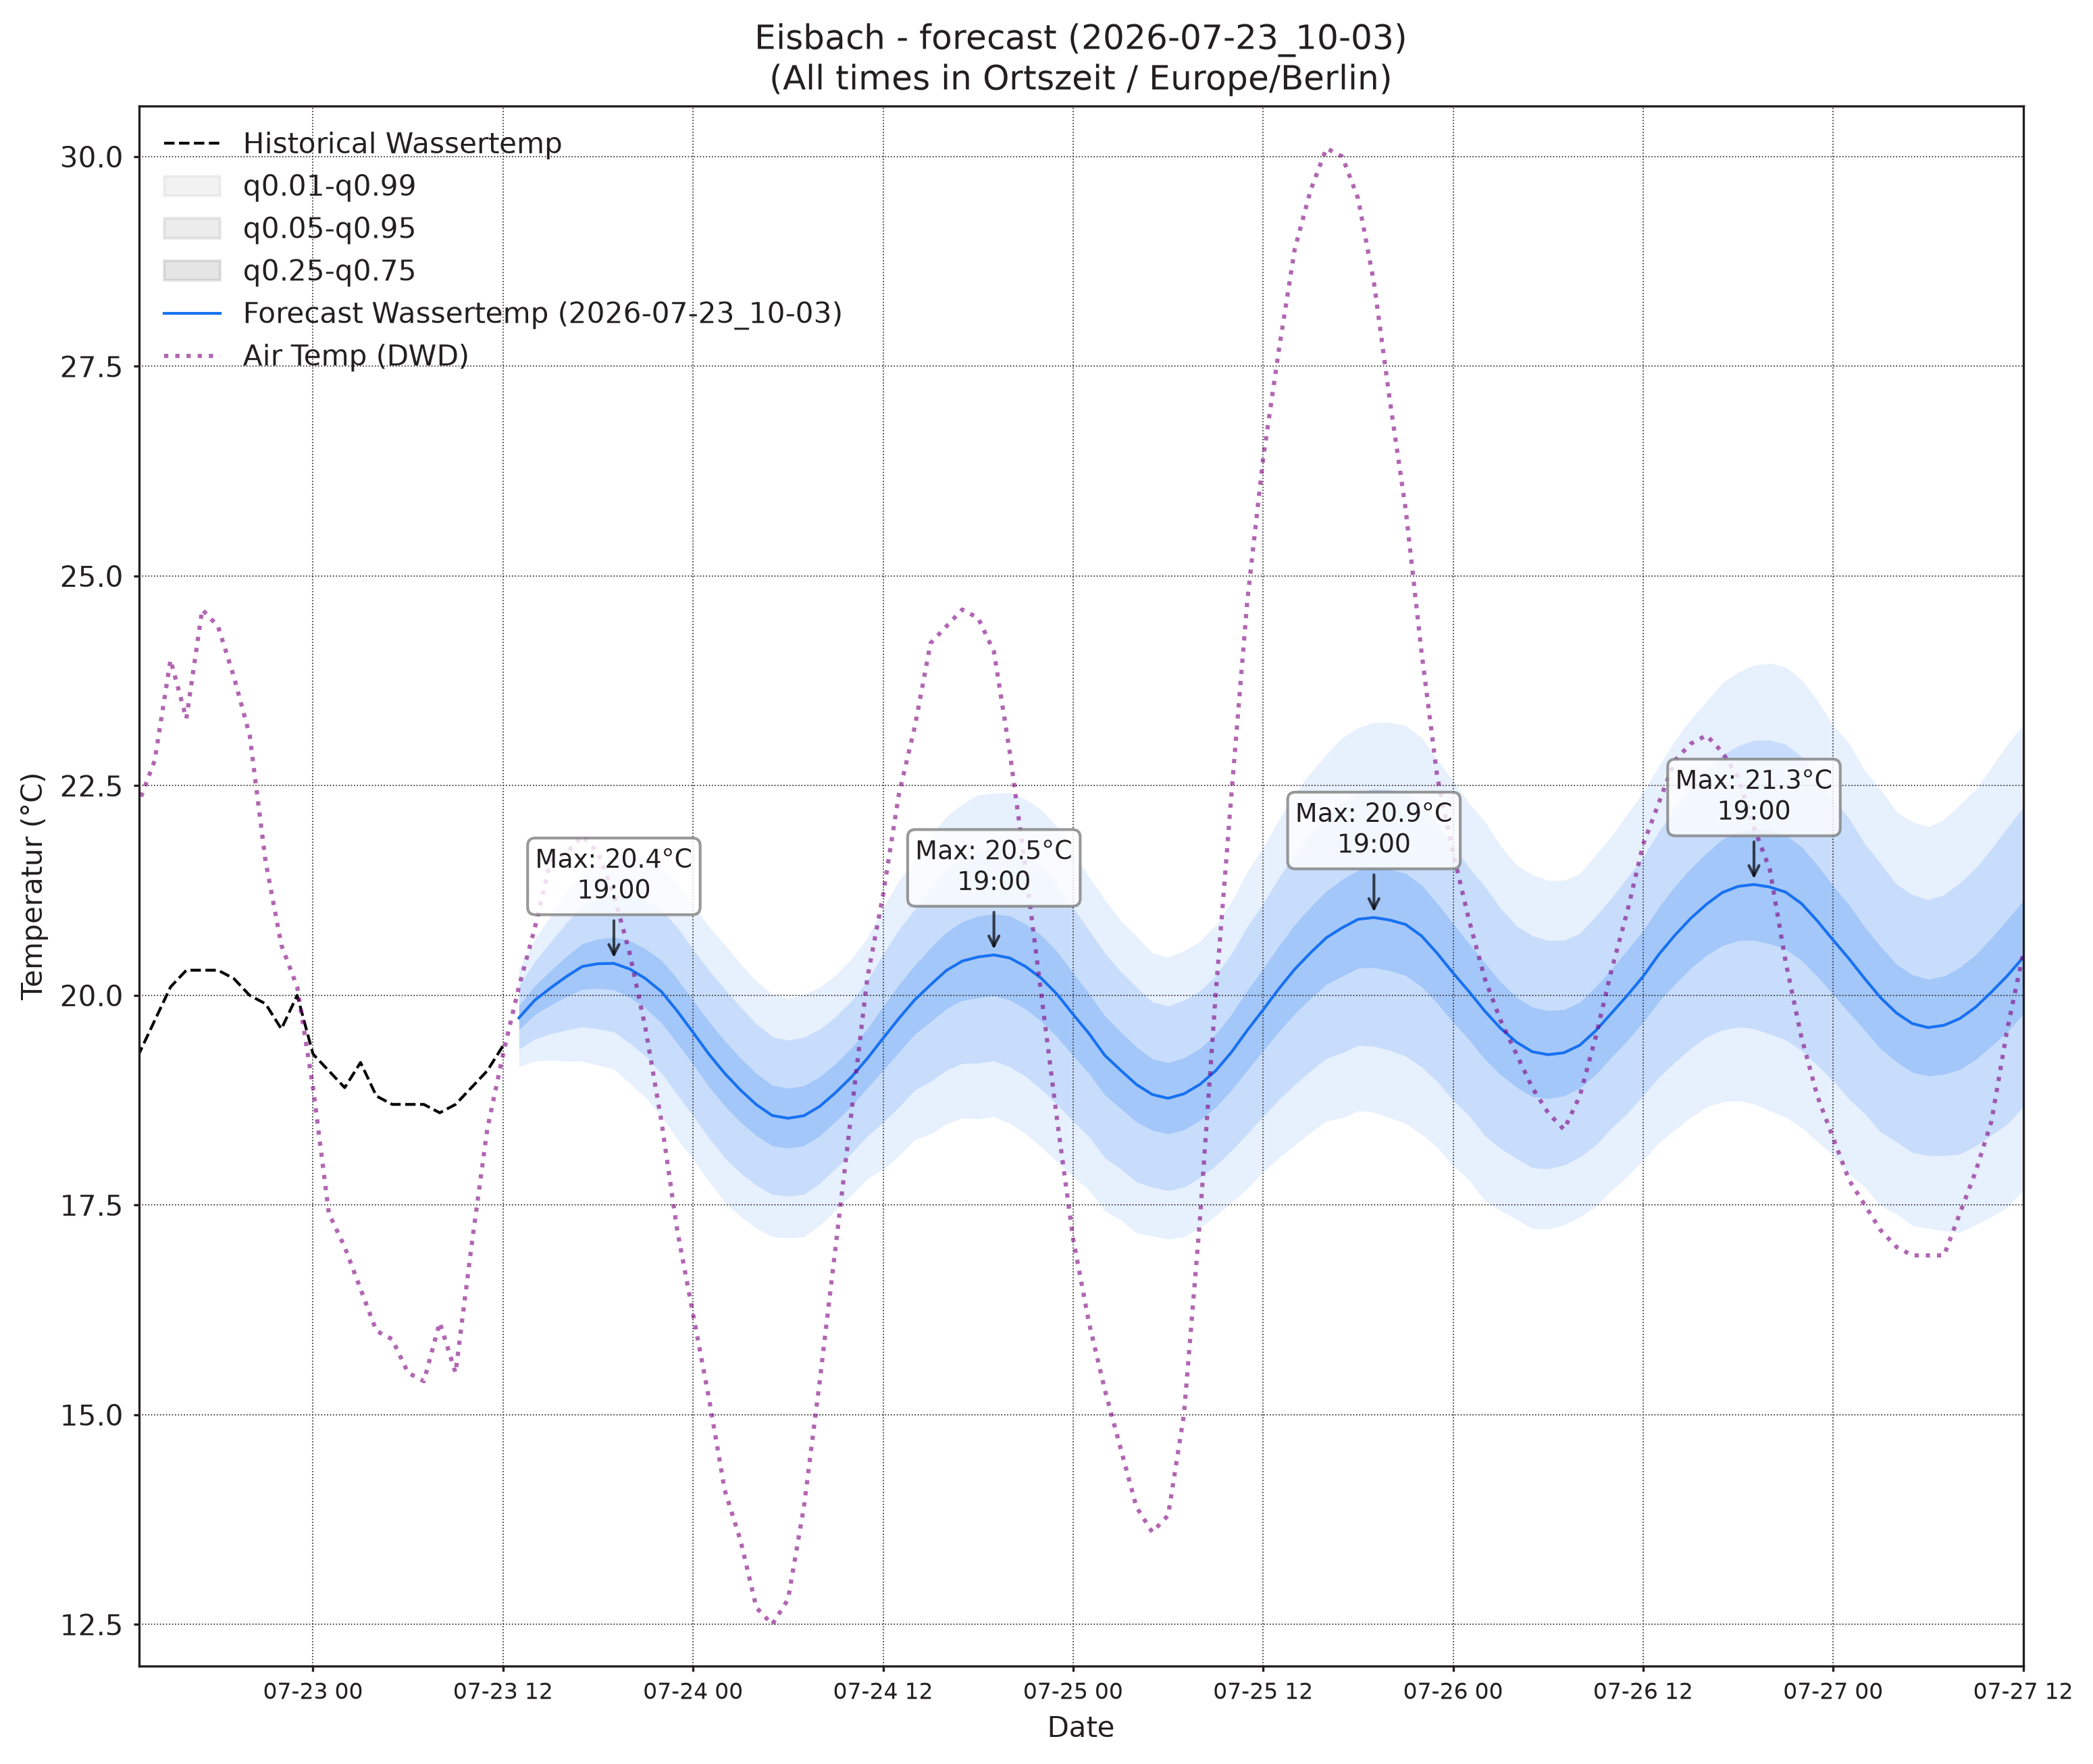

Values plotted in this chart, from the file beside it:
, wassertemp_q0.01, wassertemp_q0.05, wassertemp_q0.25, wassertemp_q0.5, wassertemp_q0.75, wassertemp_q0.95, wassertemp_q0.99, airtemp_96_q0.01, airtemp_96_q0.05, airtemp_96_q0.25, airtemp_96_q0.5, airtemp_96_q0.75, airtemp_96_q0.95, airtemp_96_q0.99, pressure_96_q0.01, pressure_96_q0.05, pressure_96_q0.25, pressure_96_q0.5, pressure_96_q0.75, pressure_96_q0.95, pressure_96_q0.99
2026-07-23 13:00, 19.15, 19.36, 19.59, 19.73, 19.88, 20.11, 20.31, 17.88, 19.01, 20.29, 21.08, 21.88, 23.16, 24.29, 1012, 1013, 1014, 1014, 1015, 1015, 1016
2026-07-23 14:00, 19.22, 19.48, 19.77, 19.94, 20.12, 20.4, 20.67, 17.7, 19.24, 20.88, 21.86, 22.84, 24.48, 26.02, 1012, 1013, 1013, 1014, 1015, 1015, 1016
2026-07-23 15:00, 19.23, 19.54, 19.88, 20.09, 20.29, 20.64, 20.95, 17.36, 19.32, 21.28, 22.42, 23.56, 25.52, 27.48, 1011, 1012, 1013, 1014, 1014, 1016, 1017
2026-07-23 16:00, 19.21, 19.58, 19.98, 20.22, 20.46, 20.86, 21.23, 17.13, 19.22, 21.33, 22.56, 23.8, 25.91, 28, 1010, 1011, 1013, 1014, 1015, 1016, 1017
2026-07-23 17:00, 19.22, 19.63, 20.07, 20.34, 20.62, 21.06, 21.47, 16.67, 18.83, 21.1, 22.45, 23.8, 26.07, 28.23, 1009, 1011, 1013, 1014, 1015, 1016, 1018
2026-07-23 18:00, 19.17, 19.6, 20.08, 20.38, 20.67, 21.16, 21.59, 16.23, 18.36, 20.67, 22.07, 23.47, 25.78, 27.91, 1009, 1011, 1013, 1014, 1015, 1017, 1019
2026-07-23 19:00, 19.12, 19.56, 20.07, 20.38, 20.69, 21.2, 21.64, 15.91, 17.91, 20.17, 21.57, 22.97, 25.23, 27.24, 1009, 1011, 1013, 1014, 1015, 1018, 1020
2026-07-23 20:00, 18.95, 19.43, 19.98, 20.31, 20.65, 21.2, 21.68, 15.46, 17.35, 19.55, 20.92, 22.29, 24.49, 26.38, 1008, 1011, 1013, 1014, 1016, 1018, 1020
2026-07-23 21:00, 18.78, 19.28, 19.85, 20.2, 20.55, 21.12, 21.62, 14.77, 16.62, 18.76, 20.11, 21.46, 23.61, 25.45, 1008, 1011, 1013, 1015, 1016, 1019, 1021
2026-07-23 22:00, 18.56, 19.07, 19.67, 20.05, 20.42, 21.02, 21.53, 14.05, 15.88, 18, 19.33, 20.65, 22.77, 24.61, 1008, 1011, 1014, 1015, 1017, 1020, 1022
2026-07-23 23:00, 18.29, 18.82, 19.43, 19.81, 20.2, 20.81, 21.34, 13.35, 15.16, 17.21, 18.48, 19.75, 21.81, 23.61, 1008, 1011, 1014, 1016, 1017, 1020, 1023
2026-07-24 00:00, 18.04, 18.57, 19.18, 19.56, 19.94, 20.55, 21.07, 12.51, 14.35, 16.41, 17.68, 18.95, 21.01, 22.85, 1008, 1011, 1014, 1016, 1018, 1021, 1024
2026-07-24 01:00, 17.78, 18.3, 18.91, 19.3, 19.69, 20.3, 20.82, 11.9, 13.8, 15.84, 17.08, 18.32, 20.37, 22.26, 1008, 1011, 1014, 1016, 1018, 1021, 1024
2026-07-24 02:00, 17.54, 18.06, 18.68, 19.07, 19.46, 20.08, 20.6, 11.23, 13.19, 15.25, 16.48, 17.7, 19.76, 21.72, 1008, 1011, 1014, 1016, 1018, 1022, 1025
2026-07-24 03:00, 17.36, 17.88, 18.49, 18.87, 19.25, 19.86, 20.38, 10.7, 12.72, 14.77, 15.97, 17.17, 19.23, 21.24, 1007, 1011, 1014, 1016, 1018, 1022, 1025
2026-07-24 04:00, 17.22, 17.73, 18.33, 18.7, 19.07, 19.66, 20.17, 10.09, 12.23, 14.34, 15.56, 16.77, 18.89, 21.02, 1007, 1011, 1014, 1016, 1019, 1022, 1026
2026-07-24 05:00, 17.12, 17.63, 18.21, 18.57, 18.93, 19.51, 20.01, 9.565, 11.83, 14, 15.23, 16.47, 18.64, 20.91, 1007, 1010, 1014, 1017, 1019, 1023, 1027
2026-07-24 06:00, 17.11, 17.61, 18.18, 18.54, 18.89, 19.46, 19.96, 9.524, 11.82, 14.03, 15.28, 16.54, 18.75, 21.05, 1006, 1010, 1014, 1017, 1019, 1023, 1027
2026-07-24 07:00, 17.12, 17.63, 18.21, 18.56, 18.92, 19.5, 20.01, 9.797, 12.09, 14.33, 15.61, 16.89, 19.14, 21.43, 1006, 1010, 1014, 1017, 1019, 1024, 1028
2026-07-24 08:00, 17.26, 17.76, 18.33, 18.68, 19.03, 19.6, 20.1, 10.21, 12.52, 14.88, 16.26, 17.64, 20, 22.31, 1005, 1010, 1014, 1017, 1019, 1024, 1028
2026-07-24 09:00, 17.44, 17.94, 18.5, 18.84, 19.19, 19.74, 20.24, 10.88, 13.21, 15.67, 17.13, 18.59, 21.05, 23.38, 1005, 1009, 1014, 1017, 1019, 1024, 1029
2026-07-24 10:00, 17.62, 18.12, 18.68, 19.03, 19.37, 19.93, 20.43, 11.59, 13.99, 16.61, 18.2, 19.79, 22.41, 24.81, 1004, 1009, 1014, 1016, 1019, 1024, 1029
2026-07-24 11:00, 17.81, 18.32, 18.89, 19.25, 19.6, 20.17, 20.68, 12.22, 14.78, 17.64, 19.39, 21.15, 24, 26.56, 1003, 1008, 1013, 1016, 1019, 1024, 1029
2026-07-24 12:00, 17.93, 18.48, 19.11, 19.49, 19.87, 20.49, 21.05, 12.75, 15.49, 18.62, 20.57, 22.53, 25.66, 28.39, 1003, 1008, 1013, 1016, 1019, 1024, 1029
2026-07-24 13:00, 18.08, 18.67, 19.32, 19.73, 20.13, 20.78, 21.37, 13.29, 16.19, 19.57, 21.69, 23.82, 27.2, 30.09, 1002, 1007, 1012, 1015, 1019, 1024, 1029
2026-07-24 14:00, 18.28, 18.87, 19.54, 19.95, 20.36, 21.02, 21.61, 13.58, 16.61, 20.19, 22.47, 24.74, 28.33, 31.35, 1001, 1006, 1012, 1015, 1018, 1024, 1029
2026-07-24 15:00, 18.35, 18.97, 19.69, 20.13, 20.57, 21.28, 21.9, 13.76, 16.87, 20.59, 22.96, 25.33, 29.05, 32.16, 1001, 1006, 1011, 1015, 1018, 1024, 1029
2026-07-24 16:00, 18.47, 19.11, 19.84, 20.3, 20.75, 21.49, 22.13, 13.72, 16.85, 20.62, 23.03, 25.43, 29.2, 32.33, 1000, 1005, 1011, 1014, 1018, 1024, 1029
2026-07-24 17:00, 18.54, 19.19, 19.94, 20.41, 20.88, 21.63, 22.28, 13.57, 16.7, 20.46, 22.86, 25.26, 29.03, 32.16, 999.6, 1005, 1011, 1014, 1018, 1024, 1029
2026-07-24 18:00, 18.53, 19.19, 19.97, 20.46, 20.95, 21.72, 22.39, 13.31, 16.36, 20.04, 22.39, 24.74, 28.42, 31.47, 999.3, 1005, 1011, 1014, 1018, 1024, 1029
2026-07-24 19:00, 18.56, 19.22, 19.99, 20.48, 20.97, 21.75, 22.41, 12.93, 15.93, 19.54, 21.85, 24.15, 27.76, 30.76, 999, 1005, 1011, 1014, 1018, 1024, 1030
2026-07-24 20:00, 18.47, 19.15, 19.94, 20.45, 20.95, 21.74, 22.42, 12.51, 15.48, 18.98, 21.2, 23.41, 26.91, 29.88, 999, 1005, 1011, 1015, 1018, 1024, 1030
2026-07-24 21:00, 18.35, 19.03, 19.84, 20.34, 20.85, 21.65, 22.34, 12.14, 14.97, 18.3, 20.4, 22.5, 25.83, 28.66, 999.1, 1005, 1011, 1015, 1018, 1025, 1031
2026-07-24 22:00, 18.19, 18.88, 19.69, 20.2, 20.72, 21.53, 22.21, 11.65, 14.36, 17.54, 19.54, 21.54, 24.72, 27.42, 999.2, 1005, 1011, 1015, 1019, 1025, 1031
2026-07-24 23:00, 18.01, 18.7, 19.5, 20.01, 20.52, 21.33, 22.01, 11.28, 13.86, 16.85, 18.72, 20.59, 23.58, 26.16, 999.3, 1005, 1012, 1015, 1019, 1026, 1032
2026-07-25 00:00, 17.84, 18.5, 19.28, 19.77, 20.27, 21.05, 21.71, 10.81, 13.32, 16.19, 17.98, 19.76, 22.63, 25.15, 999.6, 1006, 1012, 1016, 1020, 1026, 1032
2026-07-25 01:00, 17.68, 18.32, 19.07, 19.55, 20.02, 20.78, 21.41, 10.5, 12.94, 15.67, 17.36, 19.04, 21.78, 24.22, 999.6, 1006, 1012, 1016, 1020, 1026, 1032
2026-07-25 02:00, 17.43, 18.06, 18.81, 19.28, 19.76, 20.51, 21.14, 9.963, 12.45, 15.15, 16.78, 18.42, 21.12, 23.6, 999.6, 1006, 1012, 1016, 1020, 1026, 1033
2026-07-25 03:00, 17.32, 17.93, 18.65, 19.11, 19.56, 20.28, 20.89, 9.496, 12.03, 14.73, 16.34, 17.95, 20.65, 23.19, 999.4, 1006, 1012, 1016, 1020, 1027, 1033
2026-07-25 04:00, 17.17, 17.78, 18.49, 18.94, 19.39, 20.1, 20.7, 9.076, 11.66, 14.37, 15.98, 17.59, 20.3, 22.88, 999, 1006, 1012, 1016, 1020, 1027, 1034
2026-07-25 05:00, 17.13, 17.71, 18.39, 18.82, 19.24, 19.92, 20.51, 8.891, 11.47, 14.15, 15.74, 17.33, 20.01, 22.59, 999, 1006, 1012, 1016, 1020, 1027, 1034
2026-07-25 06:00, 17.09, 17.67, 18.35, 18.77, 19.2, 19.87, 20.45, 8.832, 11.43, 14.16, 15.78, 17.41, 20.14, 22.74, 998.8, 1006, 1012, 1016, 1020, 1027, 1034
2026-07-25 07:00, 17.12, 17.71, 18.4, 18.83, 19.26, 19.94, 20.53, 9.038, 11.65, 14.43, 16.09, 17.75, 20.53, 23.14, 998.5, 1005, 1012, 1016, 1020, 1027, 1034
2026-07-25 08:00, 17.23, 17.82, 18.51, 18.94, 19.37, 20.05, 20.64, 9.27, 12.01, 14.97, 16.77, 18.57, 21.53, 24.27, 998.3, 1005, 1012, 1016, 1020, 1027, 1034
2026-07-25 09:00, 17.37, 17.97, 18.66, 19.1, 19.54, 20.23, 20.83, 9.774, 12.56, 15.66, 17.56, 19.46, 22.56, 25.35, 997.8, 1005, 1012, 1016, 1020, 1027, 1034
2026-07-25 10:00, 17.53, 18.15, 18.87, 19.32, 19.77, 20.5, 21.11, 10.24, 13.22, 16.59, 18.67, 20.74, 24.11, 27.1, 997.4, 1005, 1012, 1016, 1020, 1027, 1035
2026-07-25 11:00, 17.69, 18.35, 19.11, 19.58, 20.06, 20.82, 21.47, 10.68, 13.85, 17.51, 19.79, 22.07, 25.73, 28.91, 996.8, 1004, 1011, 1016, 1020, 1027, 1035
2026-07-25 12:00, 17.89, 18.56, 19.34, 19.83, 20.32, 21.1, 21.76, 11.23, 14.57, 18.5, 20.97, 23.44, 27.37, 30.71, 996.3, 1004, 1011, 1015, 1020, 1027, 1035
2026-07-25 13:00, 18.07, 18.76, 19.57, 20.08, 20.59, 21.4, 22.09, 11.48, 15.04, 19.29, 21.98, 24.68, 28.93, 32.49, 995.8, 1003, 1011, 1015, 1019, 1027, 1034
2026-07-25 14:00, 18.22, 18.94, 19.78, 20.31, 20.85, 21.69, 22.41, 11.75, 15.46, 19.93, 22.77, 25.62, 30.08, 33.8, 995.1, 1003, 1010, 1015, 1019, 1027, 1034
2026-07-25 15:00, 18.36, 19.1, 19.96, 20.51, 21.05, 21.92, 22.65, 11.91, 15.73, 20.34, 23.29, 26.24, 30.85, 34.67, 994.5, 1002, 1010, 1014, 1019, 1027, 1034
2026-07-25 16:00, 18.5, 19.25, 20.13, 20.69, 21.24, 22.13, 22.87, 11.99, 15.81, 20.45, 23.42, 26.39, 31.03, 34.86, 993.8, 1001, 1009, 1014, 1019, 1026, 1034
2026-07-25 17:00, 18.54, 19.32, 20.23, 20.81, 21.38, 22.3, 23.07, 11.98, 15.75, 20.32, 23.25, 26.18, 30.75, 34.52, 993.6, 1001, 1009, 1014, 1018, 1026, 1034
2026-07-25 18:00, 18.62, 19.4, 20.32, 20.91, 21.49, 22.41, 23.19, 11.86, 15.54, 19.99, 22.83, 25.68, 30.13, 33.81, 993.1, 1001, 1009, 1014, 1019, 1027, 1034
2026-07-25 19:00, 18.6, 19.39, 20.33, 20.93, 21.52, 22.46, 23.25, 11.69, 15.22, 19.46, 22.17, 24.88, 29.12, 32.64, 993.1, 1001, 1009, 1014, 1019, 1027, 1035
2026-07-25 20:00, 18.54, 19.34, 20.3, 20.9, 21.5, 22.45, 23.25, 11.57, 14.91, 18.93, 21.51, 24.09, 28.12, 31.45, 993.3, 1001, 1009, 1014, 1019, 1027, 1035
2026-07-25 21:00, 18.47, 19.28, 20.23, 20.85, 21.46, 22.41, 23.22, 11.36, 14.52, 18.32, 20.74, 23.16, 26.95, 30.11, 993.7, 1001, 1010, 1014, 1019, 1027, 1035
2026-07-25 22:00, 18.35, 19.15, 20.1, 20.71, 21.32, 22.27, 23.07, 11.15, 14.12, 17.67, 19.93, 22.2, 25.75, 28.72, 993.9, 1002, 1010, 1015, 1020, 1028, 1036
2026-07-25 23:00, 18.19, 18.97, 19.91, 20.5, 21.09, 22.03, 22.81, 10.81, 13.62, 16.96, 19.08, 21.2, 24.55, 27.35, 994.1, 1002, 1010, 1015, 1020, 1028, 1036
2026-07-26 00:00, 17.97, 18.75, 19.68, 20.27, 20.86, 21.78, 22.56, 10.42, 13.12, 16.31, 18.32, 20.33, 23.52, 26.22, 994.6, 1002, 1011, 1015, 1020, 1028, 1036
... 36 more rows
